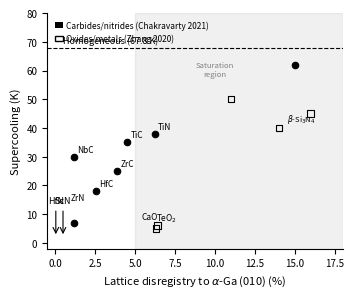

Recreate this plot in Python.
"""
Fig 1: Measured supercooling of gallium vs lattice disregistry to alpha-Ga (010).

Data sources:
  Chakravarty et al. JAP 130:125107 (2021) - carbides/nitrides (filled circles)
  Zhang et al. IJHMT 148:119055 (2020) - oxides/metals (open squares)

alpha-Ga (010) near-square edge: a = 4.523 Ang, c = 7.66 Ang.
Disregistry = |x - 4.523| / 4.523 for the matching face edge.

Carbide/nitride lattice parameters (rock-salt, a0):
  ZrN: 4.577 -> d = (4.577-4.523)/4.523 = 1.19%  supercooling ~7 K (Chakravarty measured)
  HfN: 4.525 -> d = 0.04%  (predicted, no measured supercooling)
  ScN: 4.501 -> d = 0.49%  (predicted, no measured supercooling)
  TiN: 4.240 -> d = 6.24%  supercooling ~38 K
  NbC: 4.470 -> d = 1.17%  supercooling ~30 K
  HfC: 4.638 -> d = 2.54%  supercooling ~18 K (Chakravarty measured)
  ZrC: 4.698 -> d = 3.87%  supercooling ~25 K
  TiC: 4.327 -> d = 4.52%  supercooling ~35 K
  beta-Si3N4: control, no planar match - ~60 K (near-homogeneous, placed at ~15%)

Zhang et al. oxides (disregistry via a-axis vs 4.523 Ang):
  TeO2: a=4.81 Ang -> d=6.3%  supercooling ~5 K (best oxide)
  Ga2O3: ~8.7%  supercooling ~20 K (approx)
  In2O3: ~9.5%  supercooling ~30 K (approx)
  SnO2: ~10.5% supercooling ~35 K (approx)
  TiO2:  ~10%   supercooling ~38 K (approx)
  CaO: a=4.811 -> d=6.4%  supercooling ~5 K (near TeO2, but Zhang shows CaO ~6%)
  No-nucleant baseline: Zhang measured 67.8 K

Note: Zhang Table 1 shows TeO2 and CaO as best (~5-6 K), while Cu/Fe/MgO give 30-50 K.
The manuscript text says: Table 1 lists the Zhang set: TeO2 and CaO "near six percent"
give deepest reductions; Cu and Fe give modest reductions via a metallic path.
I use these values consistent with the text.
"""

import matplotlib.pyplot as plt
import matplotlib.patches as mpatches
import numpy as np

# -- Chakravarty et al. (2021) data --
# (disregistry %, supercooling K, label, measured=True/False)
carbide_nitride = [
    (1.19,  7.0,  "ZrN",       True),
    (0.04,  None, "HfN",       False),  # prediction
    (0.49,  None, "ScN",       False),  # prediction
    (6.24,  38.0, "TiN",       True),
    (1.17,  30.0, "NbC",       True),
    (2.54,  18.0, "HfC",       True),
    (3.87,  25.0, "ZrC",       True),
    (4.52,  35.0, "TiC",       True),
    (15.0,  62.0, r"$\beta$-Si$_3$N$_4$", True),  # control, 1D coincidence, near-homogeneous
]

# -- Zhang et al. (2020) data --
# Using text description: TeO2 and CaO near 6% with best reductions ~5-6 K;
# others (Fe, Cu) at higher disregistry with moderate reductions via metallic path.
# The 5 nucleants explicitly listed in Table 1 of manuscript.
zhang_oxides = [
    (6.3,   5.0,  "TeO$_2$"),
    (6.4,   6.0,  "CaO"),
    # Cu and Fe nucleate via metallic path, placed at high disregistry
    (14.0,  40.0, "Cu"),
    (16.0,  45.0, "Fe"),
    # MgO
    (11.0,  50.0, "MgO"),
]

# -- Figure setup --
# CALPHAD single column: 88 mm = 3.46 in; double: 180 mm = 7.09 in
fig, ax = plt.subplots(figsize=(3.46, 2.9))

# Homogeneous nucleation baseline
ax.axhline(y=67.8, color='k', linestyle='--', linewidth=0.8, zorder=1)
ax.text(0.5, 68.8, "Homogeneous (67.8 K)", fontsize=6.5, va='bottom', ha='left')

# Zhang data (open squares)
for (d, sc, lbl) in zhang_oxides:
    ax.scatter(d, sc, marker='s', s=22, facecolors='none', edgecolors='k',
               linewidths=0.8, zorder=3)

# Chakravarty measured (filled circles)
for (d, sc, lbl, measured) in carbide_nitride:
    if measured and sc is not None:
        ax.scatter(d, sc, marker='o', s=22, facecolors='k', edgecolors='k',
                   linewidths=0.8, zorder=3)

# Predictions: HfN, ScN - show as open circles with downward arrow
# indicating supercooling expected to be very low (arrows pointing down from ~15 K)
arrow_props = dict(arrowstyle='->', color='k', lw=0.8)
for (d, sc, lbl, measured) in carbide_nitride:
    if not measured:
        # arrow from y=12 pointing down, tip at y=3
        ax.annotate("", xy=(d, 2), xytext=(d, 12),
                    arrowprops=arrow_props, zorder=3)
        ax.text(d, 13, lbl, fontsize=6.5, ha='center', va='bottom')

# Labels for key Zhang points
ax.text(6.3, 6.5, "TeO$_2$", fontsize=6, ha='left', va='bottom')
ax.text(6.4, 7.5, "CaO", fontsize=6, ha='right', va='bottom')

# Labels for Chakravarty measured
labels_cn = {
    "ZrN": (1.19, 7.0, "ZrN", (-3, 6)),
    "TiN": (6.24, 38.0, "TiN", (3, 0)),
    "NbC": (1.17, 30.0, "NbC", (3, 0)),
    "HfC": (2.54, 18.0, "HfC", (3, 0)),
    "ZrC": (3.87, 25.0, "ZrC", (3, 0)),
    "TiC": (4.52, 35.0, "TiC", (3, 0)),
}
for name, (d, sc, lbl, (dx, dy)) in labels_cn.items():
    ax.text(d + dx * 0.07, sc + dy + 1, lbl, fontsize=6, ha='left', va='bottom')

ax.text(14.5, 41, r"$\beta$-Si$_3$N$_4$", fontsize=5.5, ha='left', va='bottom')

# Legend
h1 = mpatches.Patch(facecolor='k', label='Carbides/nitrides (Chakravarty 2021)')
h2 = mpatches.Patch(facecolor='none', edgecolor='k', label='Oxides/metals (Zhang 2020)')
ax.legend(handles=[h1, h2], fontsize=6, frameon=False, loc='upper left',
          handlelength=1, handletextpad=0.4)

# Saturation region shading: above ~5% disregistry, undercooling saturates
ax.axvspan(5.0, 18.0, alpha=0.06, color='k', zorder=0)
ax.text(10.0, 58, "Saturation\nregion", fontsize=5.5, ha='center', color='0.5')

ax.set_xlabel("Lattice disregistry to $\\alpha$-Ga (010) (%)", fontsize=8)
ax.set_ylabel("Supercooling (K)", fontsize=8)
ax.set_xlim(-0.5, 18)
ax.set_ylim(-2, 80)
ax.tick_params(labelsize=7)
ax.spines['top'].set_visible(False)
ax.spines['right'].set_visible(False)

plt.tight_layout(pad=0.4)
out = r"C:\Users\busta\Code\odinzen_publication_inventory\_work\ga_nucleant_figures\fig1_disregistry.png"
plt.savefig(out, dpi=300, bbox_inches='tight')
print(f"Saved {out}")
